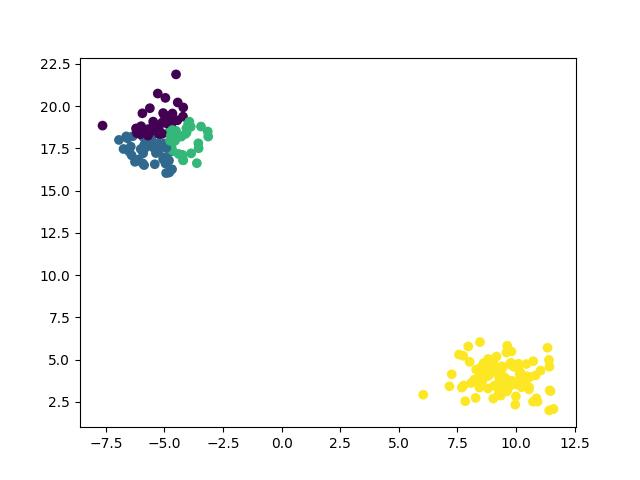

Source data for this figure (header and first rows):
x, y, label
-6.396, 17.09, 1
8.44, 3.347, 3
9.991, 2.822, 3
-5.09, 19.03, 0
8.83, 4.569, 3
-5.054, 19.59, 0
9.504, 3.959, 3
-4.196, 16.81, 2
8.298, 4.408, 3
10.87, 2.709, 3
8.809, 4.178, 3
-5.858, 17.72, 1
9.479, 3.346, 3
11.43, 3.179, 3
7.96, 5.778, 3
-4.759, 18.81, 0
9.268, 3.049, 3
9.4, 4.461, 3
9.693, 3.383, 3
9.612, 3.198, 3
11.05, 4.351, 3
-4.725, 17.31, 1
7.255, 4.133, 3
10.59, 3.967, 3
-6.081, 18.5, 0
-3.616, 16.63, 2
8.451, 3.386, 3
7.746, 5.224, 3
9.561, 3.324, 3
-4.28, 18.2, 2
-6.255, 16.71, 1
9.966, 2.334, 3
-6.434, 17.61, 1
9.785, 4.812, 3
9.525, 3.439, 3
10.14, 3.786, 3
9.962, 3.636, 3
10.46, 3.477, 3
-5.264, 17.27, 1
10.09, 4.576, 3
9.356, 3.269, 3
-5.134, 17.73, 1
8.794, 4.028, 3
-6.009, 17.46, 1
7.567, 5.3, 3
-6.937, 18, 1
8.019, 4.864, 3
-4.931, 17.73, 1
-3.153, 18.5, 2
10.55, 3.239, 3
10.56, 3.355, 3
-4.503, 18.54, 2
-3.553, 17.8, 2
-4.694, 17.64, 2
-4.206, 19.38, 0
-3.876, 18.78, 2
-5.563, 18.14, 1
10.15, 4.13, 3
-5.482, 17.56, 1
9.724, 4.721, 3
... 150 more rows
